Run: headless pygame with SDL's dummy video driver; simulated clock (each Clock.tick advances the game by its frame time, no real sleeping); random seed 0; keys injected as events and as key.get_pressed() state; no mouse input; restart key R tapped at the start of phases 3 and 4.
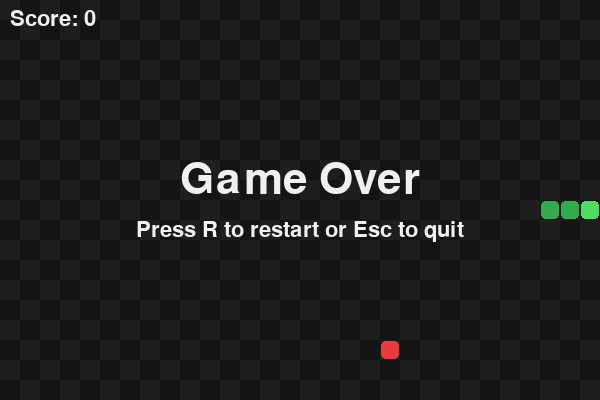
Frame 1 of 4 · flips 1–60 · no input
Frame 2 of 4 · flips 61–180 · tapped SPACE, RETURN · held RIGHT (→), D · screen unchanged from frame 1, image omitted
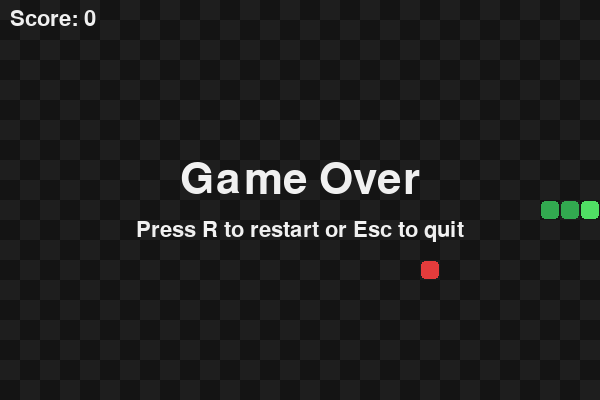
Frame 3 of 4 · flips 181–300 · tapped R · held DOWN (↓), S
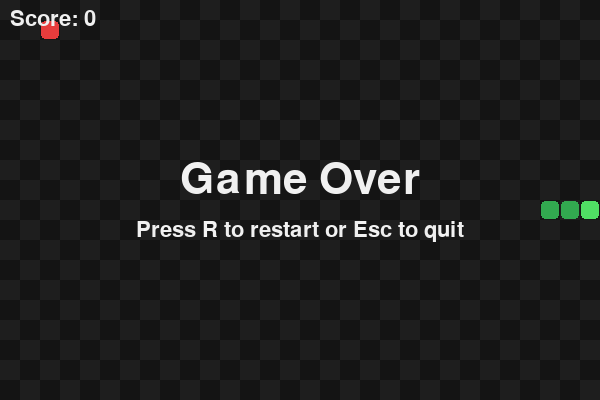
Frame 4 of 4 · flips 301–420 · tapped R · held LEFT (←), A, UP (↑), W

The pygame program that drew these frames:

import random
import sys

import pygame

CELL = 20
COLS, ROWS = 30, 20
WIDTH, HEIGHT = COLS * CELL, ROWS * CELL
FPS = 10

BG = (20, 20, 20)
GRID = (30, 30, 30)
SNAKE_HEAD = (80, 220, 100)
SNAKE_BODY = (50, 170, 80)
FOOD = (230, 60, 60)
TEXT = (240, 240, 240)

UP, DOWN, LEFT, RIGHT = (0, -1), (0, 1), (-1, 0), (1, 0)


def random_food(snake):
    free = [(x, y) for x in range(COLS) for y in range(ROWS) if (x, y) not in snake]
    return random.choice(free) if free else None


def reset():
    snake = [(COLS // 2, ROWS // 2), (COLS // 2 - 1, ROWS // 2), (COLS // 2 - 2, ROWS // 2)]
    return snake, RIGHT, random_food(snake), 0


def draw_cell(screen, pos, color):
    x, y = pos
    pygame.draw.rect(screen, color, (x * CELL + 1, y * CELL + 1, CELL - 2, CELL - 2), border_radius=4)


def main():
    pygame.init()
    screen = pygame.display.set_mode((WIDTH, HEIGHT))
    pygame.display.set_caption("Snake")
    clock = pygame.time.Clock()
    font = pygame.font.SysFont(None, 32)
    big_font = pygame.font.SysFont(None, 64)

    snake, direction, food, score = reset()
    next_direction = direction
    game_over = False

    while True:
        # --- Input ---
        for event in pygame.event.get():
            if event.type == pygame.QUIT:
                pygame.quit()
                sys.exit()
            if event.type == pygame.KEYDOWN:
                if event.key == pygame.K_ESCAPE:
                    pygame.quit()
                    sys.exit()
                if game_over:
                    if event.key == pygame.K_r:
                        snake, direction, food, score = reset()
                        next_direction = direction
                        game_over = False
                    continue
                if event.key in (pygame.K_UP, pygame.K_w) and direction != DOWN:
                    next_direction = UP
                elif event.key in (pygame.K_DOWN, pygame.K_s) and direction != UP:
                    next_direction = DOWN
                elif event.key in (pygame.K_LEFT, pygame.K_a) and direction != RIGHT:
                    next_direction = LEFT
                elif event.key in (pygame.K_RIGHT, pygame.K_d) and direction != LEFT:
                    next_direction = RIGHT

        if not game_over:
            direction = next_direction
            head_x, head_y = snake[0]
            new_head = (head_x + direction[0], head_y + direction[1])

            hit_wall = not (0 <= new_head[0] < COLS and 0 <= new_head[1] < ROWS)
            hit_self = new_head in snake[:-1]

            if hit_wall or hit_self:
                game_over = True
            else:
                snake.insert(0, new_head)
                if new_head == food:
                    score += 1
                    food = random_food(snake)
                    if food is None:
                        game_over = True
                else:
                    snake.pop()

        screen.fill(BG)
        for x in range(COLS):
            for y in range(ROWS):
                if (x + y) % 2 == 0:
                    pygame.draw.rect(screen, GRID, (x * CELL, y * CELL, CELL, CELL))

        if food:
            draw_cell(screen, food, FOOD)
        for i, segment in enumerate(snake):
            draw_cell(screen, segment, SNAKE_HEAD if i == 0 else SNAKE_BODY)

        screen.blit(font.render(f"Score: {score}", True, TEXT), (10, 8))

        if game_over:
            over = big_font.render("Game Over", True, TEXT)
            hint = font.render("Press R to restart or Esc to quit", True, TEXT)
            screen.blit(over, over.get_rect(center=(WIDTH // 2, HEIGHT // 2 - 20)))
            screen.blit(hint, hint.get_rect(center=(WIDTH // 2, HEIGHT // 2 + 30)))

        pygame.display.flip()
        clock.tick(FPS)


if __name__ == "__main__":
    main()
